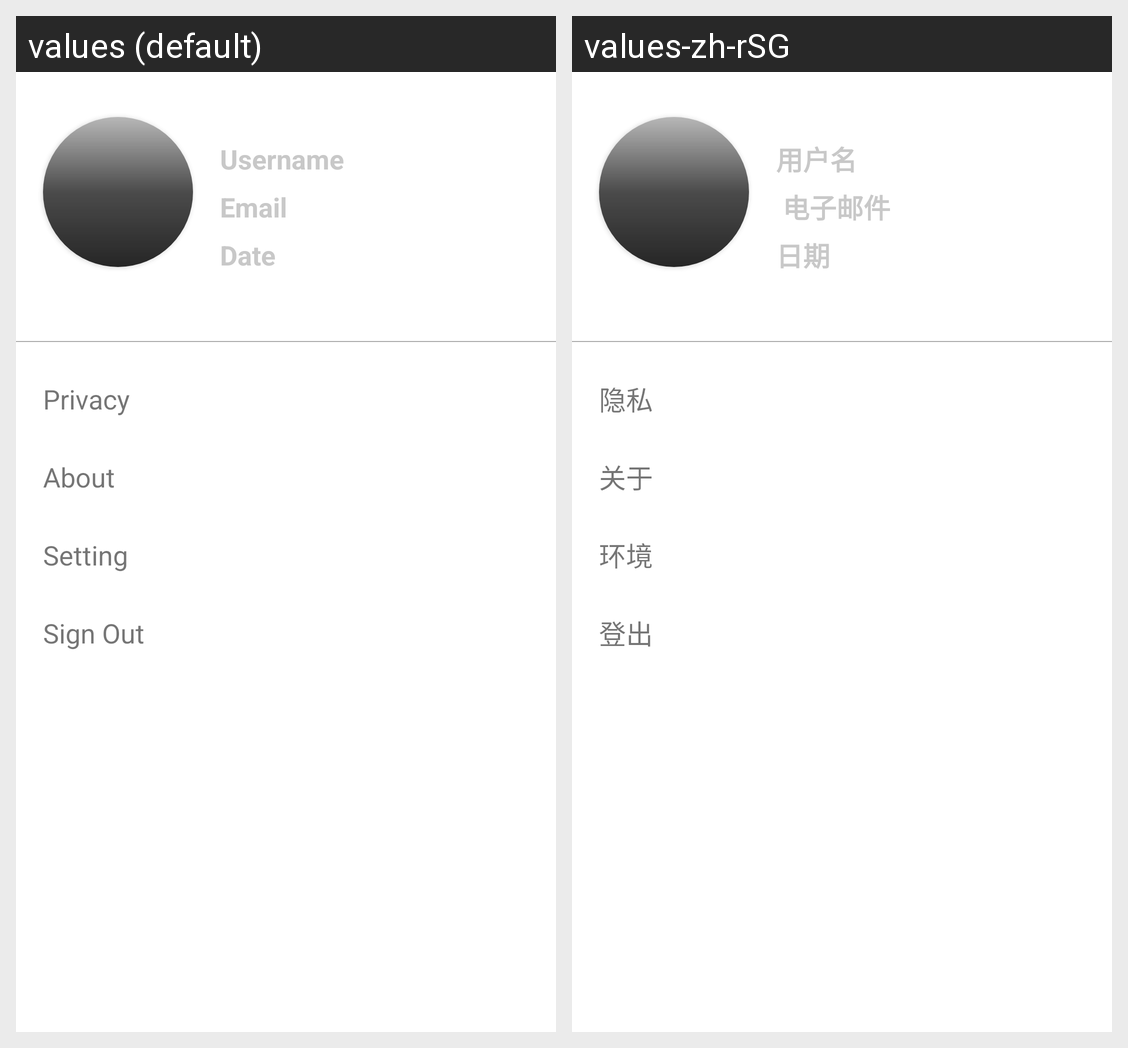

The Android screen above is rendered under two locales of the same app. Produce the string resources it draws, with the default and per-locale values.
Android screen res/layout/fragment_slideshow.xml rendered under 2 locales, left to right: values (default), values-zh-rSG. Device: Nexus 5 (rendered at 1080×1920; each locale shown at half size, 540×960, under a caption strip naming it); theme Theme.HorseRace.
Strings drawn on this screen, with the default value and each locale's value (text and hints the layout hard-codes, and strings that could not be matched under every locale, appear in the picture but are not listed):

username
  values: Username
  values-zh-rSG: 用户名

email
  values: Email
  values-zh-rSG:  电子邮件

date_account
  values: Date
  values-zh-rSG: 日期

privacy_account
  values: Privacy
  values-zh-rSG: 隐私 

about_account
  values: About
  values-zh-rSG: 关于

setting_account
  values: Setting
  values-zh-rSG: 环境

sign_out
  values: Sign Out
  values-zh-rSG: 登出
